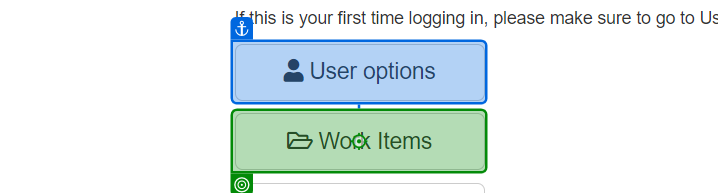
Task: Smarthis' Robotic Enterprise Framework version of the Dispatcher structure.
Workflow: InitializeEdge

Step 1 [try]: click on the button 'Work Items' in window 'ACME System 1 - Dashboard' (msedge.exe)
